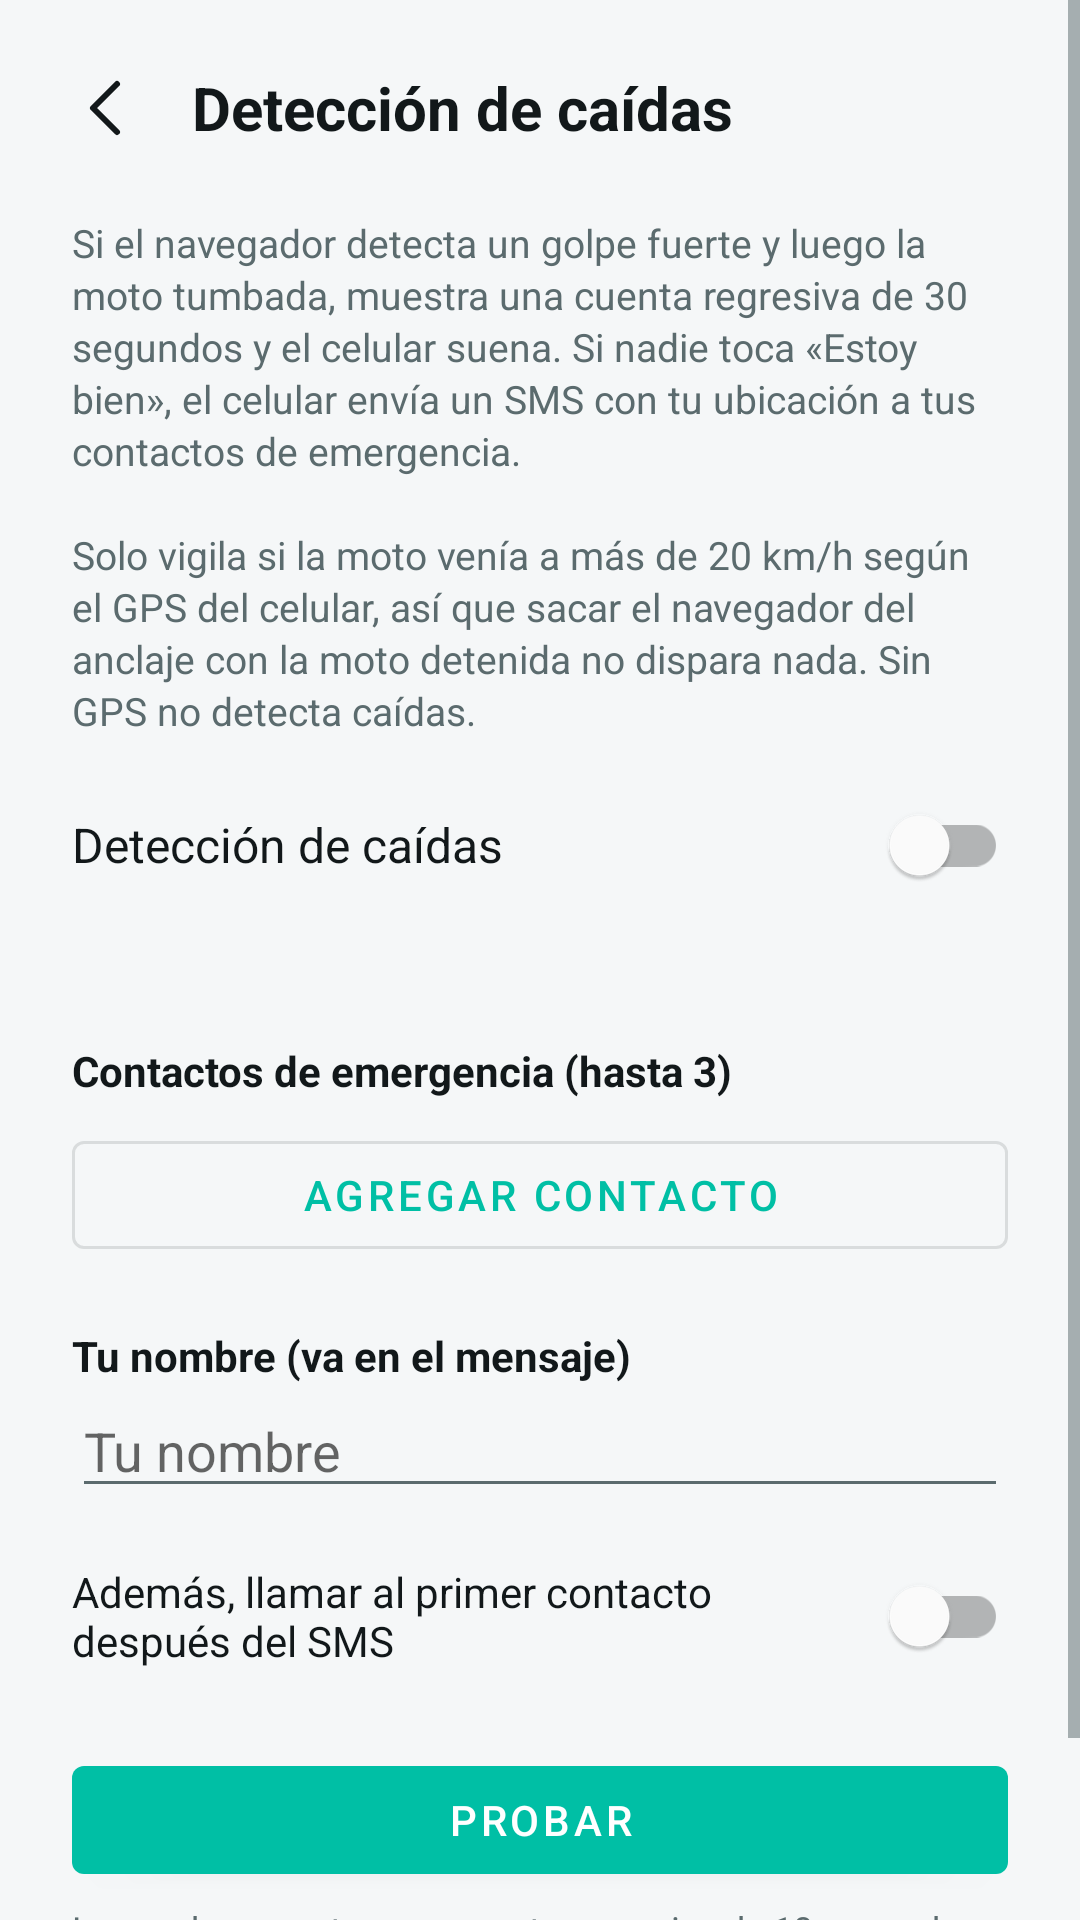

The Android layout XML behind this screen, and the referenced resources:
<!-- AndroidManifest.xml: application theme Theme.ChronosCompanion -->
<!-- res/layout/activity_crash_settings.xml -->
<?xml version="1.0" encoding="utf-8"?>
<ScrollView xmlns:android="http://schemas.android.com/apk/res/android"
    android:layout_width="match_parent"
    android:layout_height="match_parent">

    <LinearLayout
        android:layout_width="match_parent"
        android:layout_height="wrap_content"
        android:orientation="vertical"
        android:paddingBottom="24dp">

        <LinearLayout
            android:layout_width="match_parent"
            android:layout_height="wrap_content"
            android:orientation="horizontal"
            android:gravity="center_vertical"
            android:padding="16dp">

            <ImageButton
                android:id="@+id/backButton"
                android:layout_width="40dp"
                android:layout_height="40dp"
                android:background="?attr/selectableItemBackgroundBorderless"
                android:src="@drawable/ic_back_arrow"
                android:tint="?android:attr/textColorPrimary"
                android:contentDescription="@string/dialog_cancel" />

            <TextView
                android:layout_width="wrap_content"
                android:layout_height="wrap_content"
                android:layout_marginStart="8dp"
                android:text="@string/crash_title"
                android:textSize="20sp"
                android:textStyle="bold"
                android:textColor="?android:attr/textColorPrimary" />
        </LinearLayout>

        <TextView
            android:layout_width="match_parent"
            android:layout_height="wrap_content"
            android:layout_marginHorizontal="24dp"
            android:layout_marginBottom="12dp"
            android:text="@string/crash_description"
            android:textSize="13sp"
            android:lineSpacingExtra="2dp"
            android:textColor="?android:attr/textColorSecondary" />

        <LinearLayout
            android:layout_width="match_parent"
            android:layout_height="wrap_content"
            android:layout_marginHorizontal="24dp"
            android:orientation="horizontal"
            android:gravity="center_vertical">

            <TextView
                android:layout_width="0dp"
                android:layout_height="wrap_content"
                android:layout_weight="1"
                android:text="@string/crash_switch"
                android:textSize="16sp"
                android:textColor="?android:attr/textColorPrimary" />

            
            <com.google.android.material.switchmaterial.SwitchMaterial
                android:id="@+id/enabledSwitch"
                android:layout_width="wrap_content"
                android:layout_height="wrap_content" />
        </LinearLayout>

        <TextView
            android:id="@+id/statusText"
            android:layout_width="match_parent"
            android:layout_height="wrap_content"
            android:layout_marginHorizontal="24dp"
            android:layout_marginTop="4dp"
            android:textSize="13sp"
            android:lineSpacingExtra="2dp"
            android:textColor="?android:attr/textColorSecondary" />

        <TextView
            android:layout_width="match_parent"
            android:layout_height="wrap_content"
            android:layout_marginHorizontal="24dp"
            android:layout_marginTop="20dp"
            android:text="@string/crash_contacts_label"
            android:textSize="14sp"
            android:textStyle="bold"
            android:textColor="?android:attr/textColorPrimary" />

        <LinearLayout
            android:id="@+id/contactsList"
            android:layout_width="match_parent"
            android:layout_height="wrap_content"
            android:layout_marginHorizontal="24dp"
            android:layout_marginTop="4dp"
            android:orientation="vertical" />

        <com.google.android.material.button.MaterialButton
            android:id="@+id/addContactButton"
            style="@style/Widget.MaterialComponents.Button.OutlinedButton"
            android:layout_width="match_parent"
            android:layout_height="wrap_content"
            android:layout_marginHorizontal="24dp"
            android:layout_marginTop="4dp"
            android:text="@string/crash_add_contact" />

        <TextView
            android:layout_width="match_parent"
            android:layout_height="wrap_content"
            android:layout_marginHorizontal="24dp"
            android:layout_marginTop="20dp"
            android:text="@string/crash_name_label"
            android:textSize="14sp"
            android:textStyle="bold"
            android:textColor="?android:attr/textColorPrimary" />

        <EditText
            android:id="@+id/nameInput"
            android:layout_width="match_parent"
            android:layout_height="wrap_content"
            android:layout_marginHorizontal="24dp"
            android:hint="@string/crash_name_hint"
            android:inputType="textPersonName|textCapWords"
            android:maxLength="40"
            android:importantForAutofill="no" />

        <LinearLayout
            android:layout_width="match_parent"
            android:layout_height="wrap_content"
            android:layout_marginHorizontal="24dp"
            android:layout_marginTop="12dp"
            android:orientation="horizontal"
            android:gravity="center_vertical">

            <TextView
                android:layout_width="0dp"
                android:layout_height="wrap_content"
                android:layout_weight="1"
                android:text="@string/crash_call_first"
                android:textSize="14sp"
                android:textColor="?android:attr/textColorPrimary" />

            <com.google.android.material.switchmaterial.SwitchMaterial
                android:id="@+id/callSwitch"
                android:layout_width="wrap_content"
                android:layout_height="wrap_content" />
        </LinearLayout>

        <com.google.android.material.button.MaterialButton
            android:id="@+id/testButton"
            android:layout_width="match_parent"
            android:layout_height="wrap_content"
            android:layout_marginHorizontal="24dp"
            android:layout_marginTop="20dp"
            android:text="@string/crash_test" />

        <TextView
            android:layout_width="match_parent"
            android:layout_height="wrap_content"
            android:layout_marginHorizontal="24dp"
            android:layout_marginTop="4dp"
            android:text="@string/crash_test_hint"
            android:textSize="12sp"
            android:lineSpacingExtra="2dp"
            android:textColor="?android:attr/textColorSecondary" />
    </LinearLayout>
</ScrollView>
<!-- resources referenced by this layout -->
<resources>
  <!-- drawable ic_back_arrow (drawable) -->
  <vector xmlns:android="http://schemas.android.com/apk/res/android"
      android:width="24dp"
      android:height="24dp"
      android:viewportWidth="24"
      android:viewportHeight="24">
      <path
          android:pathData="M15,4 L7,12 L15,20"
          android:fillColor="#00000000"
          android:strokeColor="#FF000000"
          android:strokeWidth="2"
          android:strokeLineJoin="round"
          android:strokeLineCap="round" />
  </vector>
  <string name="crash_add_contact">Agregar contacto</string>
  <string name="crash_call_first">Además, llamar al primer contacto después del SMS</string>
  <string name="crash_contacts_label">Contactos de emergencia (hasta 3)</string>
  <string name="crash_description">Si el navegador detecta un golpe fuerte y luego la moto tumbada, muestra una cuenta regresiva de 30 segundos y el celular suena. Si nadie toca «Estoy bien», el celular envía un SMS con tu ubicación a tus contactos de emergencia.\n\nSolo vigila si la moto venía a más de 20 km/h según el GPS del celular, así que sacar el navegador del anclaje con la moto detenida no dispara nada. Sin GPS no detecta caídas.</string>
  <string name="crash_name_hint">Tu nombre</string>
  <string name="crash_name_label">Tu nombre (va en el mensaje)</string>
  <string name="crash_switch">Detección de caídas</string>
  <string name="crash_test">Probar</string>
  <string name="crash_test_hint">La prueba muestra una cuenta regresiva de 10 segundos en el navegador y luego envía un SMS que dice «PRUEBA» a tus contactos (no llama). Avísales antes.</string>
  <string name="crash_title">Detección de caídas</string>
  <string name="dialog_cancel">Cancelar</string>
  <style name="Theme.ChronosCompanion" parent="Theme.MaterialComponents.DayNight.NoActionBar">
          <item name="colorPrimary">@color/chronos_primary</item>
          <item name="colorPrimaryDark">@color/chronos_primary_dark</item>
          <item name="colorAccent">@color/chronos_primary</item>
          <item name="colorOnPrimary">@color/chronos_on_primary</item>
          <item name="android:windowBackground">@color/chronos_bg_light</item>
          <item name="android:statusBarColor">@color/chronos_bg_light</item>
          <item name="android:windowLightStatusBar">true</item>
          <item name="colorSurface">@color/chronos_surface_light</item>
          <item name="colorOnSurface">@color/chronos_text_light</item>
          <item name="android:textColorPrimary">@color/chronos_text_light</item>
          <item name="android:textColorSecondary">@color/chronos_text_muted_light</item>
      </style>
  <color name="chronos_primary">#00BFA5</color>
  <color name="chronos_primary_dark">#00997F</color>
  <color name="chronos_on_primary">#FFFFFF</color>
  <color name="chronos_bg_light">#F5F7F8</color>
  <color name="chronos_surface_light">#FFFFFF</color>
  <color name="chronos_text_light">#12181A</color>
  <color name="chronos_text_muted_light">#5B6B6E</color>
</resources>
